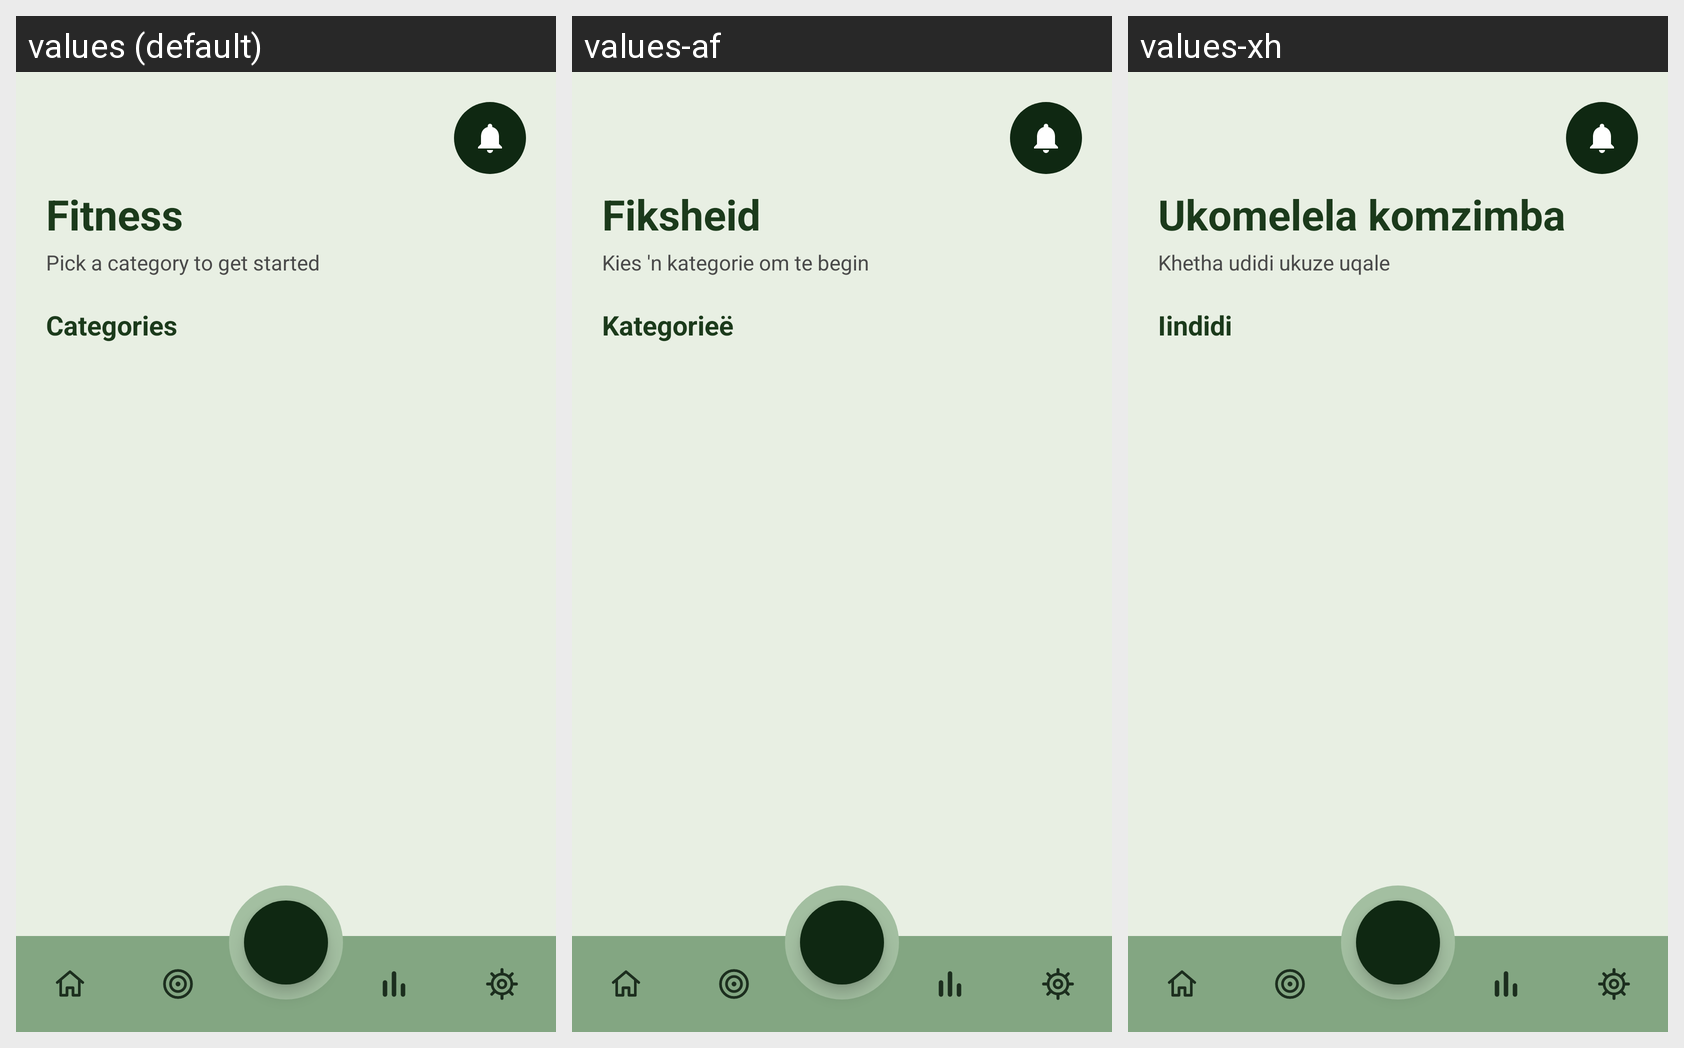

This grid shows one Android layout under several languages. Give, for every string resource on the screen, its name, the default text and each shown locale's text.
Android screen res/layout/fragment_fitness.xml rendered under 3 locales, left to right: values (default), values-af, values-xh. Device: Nexus 5 (rendered at 1080×1920; each locale shown at half size, 540×960, under a caption strip naming it); theme Theme.KenkosaHealthApp_PROG7314.
Strings drawn on this screen, with the default value and each locale's value (text and hints the layout hard-codes, and strings that could not be matched under every locale, appear in the picture but are not listed):

fitness_title
  values: Fitness
  values-af: Fiksheid
  values-xh: Ukomelela komzimba

fitness_subtitle
  values: Pick a category to get started
  values-af: Kies 'n kategorie om te begin
  values-xh: Khetha udidi ukuze uqale

fitness_categories
  values: Categories
  values-af: Kategorieë
  values-xh: Iindidi
